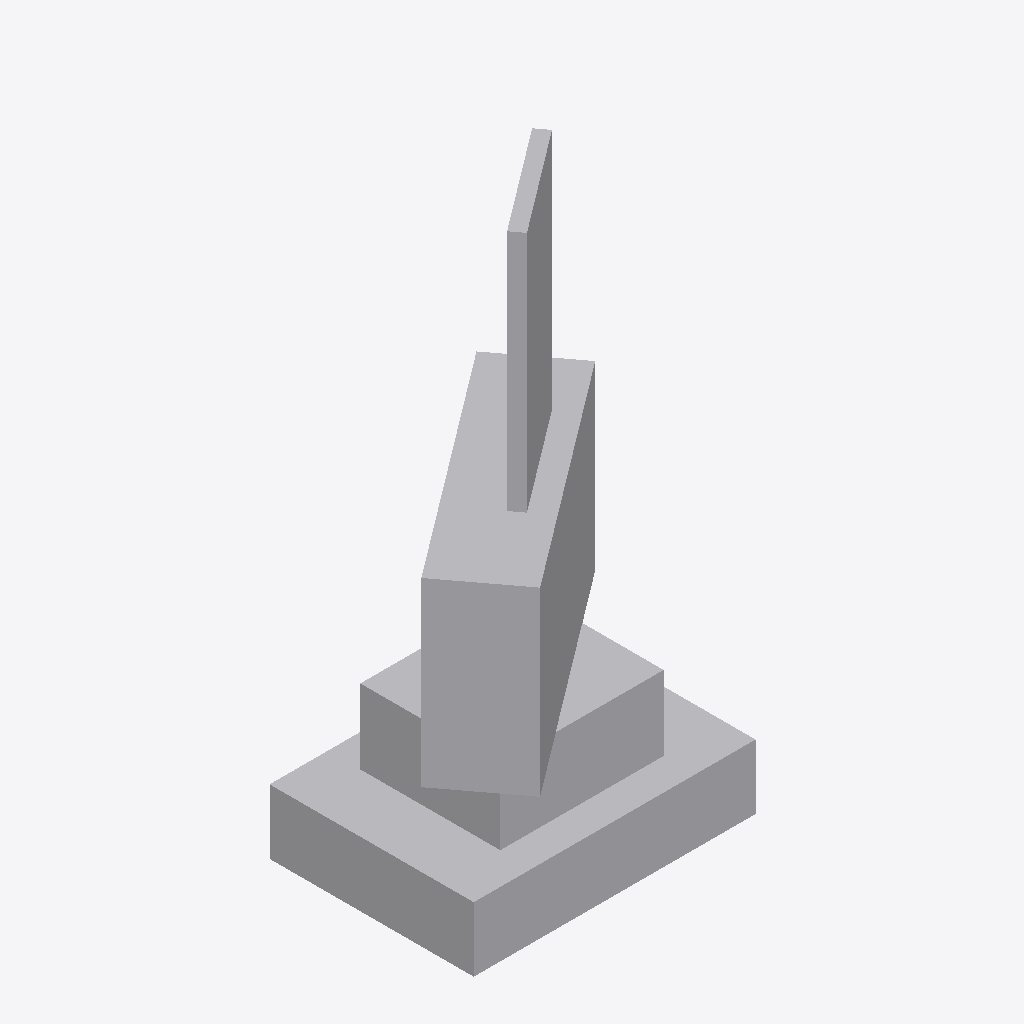
Isometric view of an IFC building model (IFC-SPF (STEP), schema IFC2X3, length unit metre), seen from the south-west, elements coloured by IFC class: 1 other element (light grey).
Extent 3.6 m × 3.0 m × 7.2 m (x, y, z). Elements (1): 1 IfcProxy.

HEADER;
FILE_DESCRIPTION(('IFC 2x3 Building Model'),'2;1');
FILE_NAME('','2022-06-20T19:13:39',(''),(''),'','ASIFC - 3.4.0.1268','');
FILE_SCHEMA(('IFC2X3'));
ENDSEC;
DATA;
#7=IFCPROJECT('37plMCr8zCs9eGvsk5B8hi',#6,$,'',$,$,$,(#14),#8);
#20=IFCSITE('2ePfuxZV58X9Vp6X6X4tpN',#6,$,$,$,#21,$,$,.ELEMENT.,$,$,0.0,'',$);
#450=IFCPROXY('18H$1CM4L2wOaPT5NlLfCo',#6,'APBCN-URB-MON-Monumento_Esportises_Mar_LOD1','',$,#451,#456,.PRODUCT.,$);
ENDSEC;
